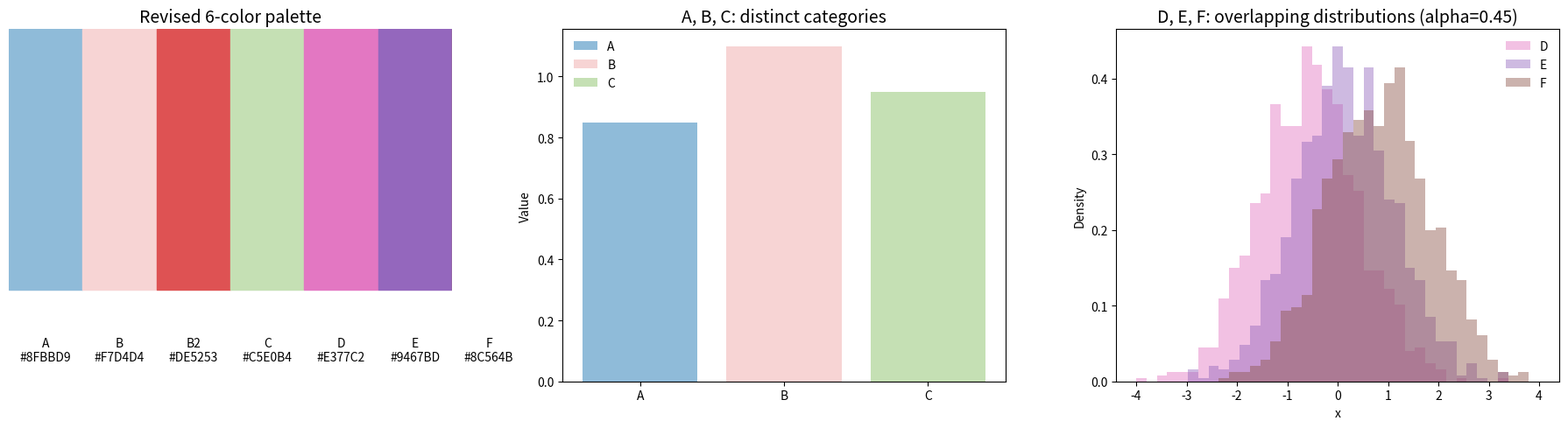

Python code for this plot:
import numpy as np
import matplotlib.pyplot as plt
from matplotlib.patches import Rectangle

# =========================
# 1. Revised color definitions
# =========================
colors = {
    "A": "#1F77B4",  # blue
    "B": "#D62728",  # red
    "C": "#2CA02C",  # green
    "D": "#E377C2",  # pink
    "E": "#9467BD",  # purple
    "F": "#8C564B",  # brown
}

colors = {
    "A": "#8FBBD9",  # blue
    "B": "#F7D4D4",  # red
    "B2": "#DE5253",  # red 2
    "C": "#C5E0B4",  # green
    "D": "#E377C2",  # pink
    "E": "#9467BD",  # purple
    "F": "#8C564B",  # brown
}

alpha_abc = 1.0
alpha_def = 0.45

# =========================
# 2. Show palette
# =========================
fig, axes = plt.subplots(1, 3, figsize=(18, 5))

ax = axes[0]
ax.set_title("Revised 6-color palette", fontsize=14)

labels = list(colors.keys())
for i, key in enumerate(labels):
    ax.add_patch(Rectangle((i, 0), 1, 1, color=colors[key]))
    ax.text(i + 0.5, -0.18, f"{key}\n{colors[key]}", ha="center", va="top", fontsize=10)

ax.set_xlim(0, 6)
ax.set_ylim(-0.35, 1)
ax.axis("off")

# =========================
# 3. A/B/C: clearly separated categories
# =========================
ax = axes[1]
ax.set_title("A, B, C: distinct categories", fontsize=14)

x = np.arange(3)
heights = [0.85, 1.10, 0.95]

ax.bar(x[0], heights[0], color=colors["A"], alpha=alpha_abc, label="A")
ax.bar(x[1], heights[1], color=colors["B"], alpha=alpha_abc, label="B")
ax.bar(x[2], heights[2], color=colors["C"], alpha=alpha_abc, label="C")

ax.set_xticks(x)
ax.set_xticklabels(["A", "B", "C"])
ax.set_ylabel("Value")
ax.legend(frameon=False)

# =========================
# 4. D/E/F: overlapping distributions
# =========================
ax = axes[2]
ax.set_title(f"D, E, F: overlapping distributions (alpha={alpha_def})", fontsize=14)

np.random.seed(42)
d = np.random.normal(loc=-0.6, scale=1.0, size=1200)
e = np.random.normal(loc= 0.1, scale=1.0, size=1200)
f = np.random.normal(loc= 0.8, scale=1.0, size=1200)

bins = np.linspace(-4, 4, 40)

ax.hist(d, bins=bins, density=True, color=colors["D"], alpha=alpha_def, label="D")
ax.hist(e, bins=bins, density=True, color=colors["E"], alpha=alpha_def, label="E")
ax.hist(f, bins=bins, density=True, color=colors["F"], alpha=alpha_def, label="F")

ax.set_xlabel("x")
ax.set_ylabel("Density")
ax.legend(frameon=False)

plt.tight_layout()
#plt.show()
plt.savefig('show_color_comb.png')
